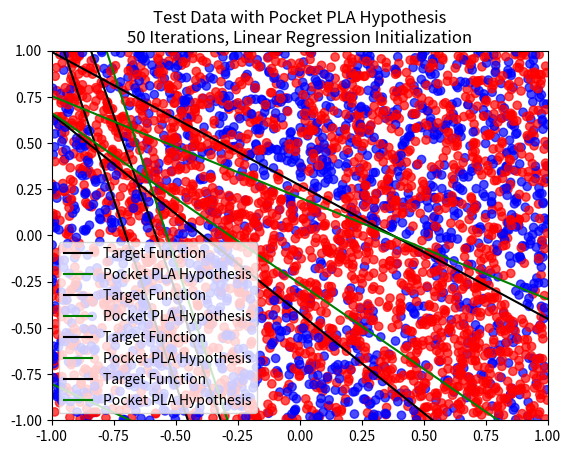

The matplotlib source for this figure:
import numpy as np
import matplotlib.pyplot as plt

def generate_target_function():
    points = np.random.uniform(-1, 1, (2, 2))
    a = points[1, 1] - points[0, 1]
    b = points[0, 0] - points[1, 0]
    c = points[1, 0] * points[0, 1] - points[0, 0] * points[1, 1]
    return a, b, c

def target_function(a, b, c, x):
    return np.sign(a * x[:, 0] + b * x[:, 1] + c)

def generate_data(N, a, b, c):
    X = np.random.uniform(-1, 1, (N, 2))
    y = target_function(a, b, c, X)
    return X, y

def perceptron_learning_algorithm(X, y):
    w = np.zeros(X.shape[1])
    b = 0
    iterations = 0
    while True:
        predictions = np.sign(np.dot(X, w) + b)
        misclassified = np.where(predictions != y)[0]
        if len(misclassified) == 0:
            break
        idx = np.random.choice(misclassified)
        w += y[idx] * X[idx]
        b += y[idx]
        iterations += 1
    return w, b, iterations

def calculate_disagreement(w, w_0, a, b, c, N=10000):
    X_test = np.random.uniform(-1, 1, (N, 2))
    y_test = target_function(a, b, c, X_test)
    y_pred = np.sign(np.dot(X_test, w) + w_0)
    disagreement = np.mean(y_test != y_pred)
    return disagreement, X_test, y_test

def experiment(num_runs, num_points):
    iterations_list = []
    disagreement_list = []
    for _ in range(num_runs):
        a, b, c = generate_target_function()
        X, y = generate_data(num_points, a, b, c)
        w, w_0, iterations = perceptron_learning_algorithm(X, y)
        disagreement, X_test, y_test = calculate_disagreement(w, w_0, a, b, c)
        iterations_list.append(iterations)
        disagreement_list.append(disagreement)
    return np.mean(iterations_list), np.mean(disagreement_list)

def plot_results(X, y, w, b, a, b_line, c_line):
    plt.scatter(X[:, 0], X[:, 1], c=y, cmap='bwr', alpha=0.7)
    x_vals = np.linspace(-1, 1, 100)
    plt.plot(x_vals, -(a / b_line) * x_vals - c_line / b_line, 'k-', label='Target Function')
    plt.plot(x_vals, -(w[0] / w[1]) * x_vals - b / w[1], 'g-', label='Learned Function')
    plt.legend()
    plt.xlim([-1, 1])
    plt.ylim([-1, 1])
    plt.show()

# num_points = 10
# num_runs = 1000

# mean_iterations, mean_disagreement = experiment(num_runs, num_points)
# print(f"Média de iterações até a convergência: {mean_iterations}")
# print(f"Média de divergência entre f e g: {mean_disagreement}")

# a, b, c = generate_target_function()
# X, y = generate_data(num_points, a, b, c)
# w, w_0, iterations = perceptron_learning_algorithm(X, y)

# disagreement, X_test, y_test = calculate_disagreement(w, w_0, a, b, c)

# plot_results(X_test[:100], y_test[:100], w, w_0, a, b, c)

def linear_regression(X, y):
    X_b = np.c_[np.ones((X.shape[0], 1)), X] 
    w = np.linalg.pinv(X_b.T.dot(X_b)).dot(X_b.T).dot(y) 
    return w

def calculate_error(X, y, w):
    X_b = np.c_[np.ones((X.shape[0], 1)), X]
    predictions = np.sign(X_b.dot(w))
    return np.mean(predictions != y)

def pla(X, y, w):
    X_b = np.c_[np.ones((X.shape[0], 1)), X]
    iterations = 0
    while True:
        predictions = np.sign(X_b.dot(w))
        misclassified = np.where(predictions != y)[0]
        if len(misclassified) == 0:
            break
        idx = np.random.choice(misclassified)
        w += y[idx] * X_b[idx]
        iterations += 1
    return iterations

def experiment_rg(num_runs, num_points_train, num_points_test):
    ein_list = []
    eout_list = []
    for _ in range(num_runs):
        a, b, c = generate_target_function()
        X_train, y_train = generate_data(num_points_train, a, b, c)
        w = linear_regression(X_train, y_train)
        ein = calculate_error(X_train, y_train, w)
        ein_list.append(ein)
        X_test, y_test = generate_data(num_points_test, a, b, c)
        eout = calculate_error(X_test, y_test, w)
        eout_list.append(eout)
    return np.mean(ein_list), np.std(ein_list), np.mean(eout_list), np.std(eout_list)

def experiment_rg_pla(num_runs, num_points_train):
    iterations_list = []
    for _ in range(num_runs):
        a, b, c = generate_target_function()
        X_train, y_train = generate_data(num_points_train, a, b, c)
        w = linear_regression(X_train, y_train)
        iterations = pla(X_train, y_train, w)
        iterations_list.append(iterations)
    return np.mean(iterations_list), np.std(iterations_list)

# num_runs = 1000
# num_points_test = 1000
# num_points_train = 10

# mean_ein, std_ein, mean_eout, std_eout = experiment_rg(num_runs, num_points_train, num_points_test)
# print(f"Média de E_in: {mean_ein}")
# print(f"Desvio padrão de E_in: {std_ein}")
# print(f"Média de E_out: {mean_eout}")
# print(f"Desvio padrão de E_out: {std_eout}")

# mean_iterations, std_iterations = experiment_rg_pla(num_runs, num_points_train)
# print(f"Média de iterações até a convergência do PLA: {mean_iterations}")
# print(f"Desvio padrão de iterações: {std_iterations}")

def generate_noisy_data(N, a, b, c, noise_ratio=0.0):
    X = np.random.uniform(-1, 1, (N, 2))
    y = target_function(a, b, c, X)
    if noise_ratio > 0:
        num_noisy_points = int(N * noise_ratio)
        noisy_indices = np.random.choice(N, num_noisy_points, replace=False)
        y[noisy_indices] = -y[noisy_indices]
    return X, y

def pocket_pla(X, y, w_init, max_iterations):
    X_b = np.c_[np.ones((X.shape[0], 1)), X]
    w_pocket = w_init
    best_error = np.mean(np.sign(X_b.dot(w_init)) != y)
    w = w_init.copy()
    for _ in range(max_iterations):
        predictions = np.sign(X_b.dot(w))
        misclassified = np.where(predictions != y)[0]
        if len(misclassified) == 0:
            break
        idx = np.random.choice(misclassified)
        w += y[idx] * X_b[idx]
        current_error = np.mean(np.sign(X_b.dot(w)) != y)
        if current_error < best_error:
            best_error = current_error
            w_pocket = w.copy()
    return w_pocket, best_error

def plot_results(X, y, w, a, b, c, title):
    plt.scatter(X[:, 0], X[:, 1], c=y, cmap='bwr', alpha=0.7)
    x_vals = np.linspace(-1, 1, 100)
    plt.plot(x_vals, -(a / b) * x_vals - c / b, 'k-', label='Target Function')
    plt.plot(x_vals, -(w[1] / w[2]) * x_vals - w[0] / w[2], 'g-', label='Pocket PLA Hypothesis')
    plt.title(title)
    plt.xlim([-1, 1])
    plt.ylim([-1, 1])
    plt.legend()
    plt.show()

def experiment(num_runs, num_points_train, num_points_test, max_iterations, initialize_with_linear_regression):
    ein_list = []
    eout_list = []
    for _ in range(num_runs):
        a, b, c = generate_target_function()
        X_train, y_train = generate_noisy_data(num_points_train, a, b, c, noise_ratio=0.1)
        if initialize_with_linear_regression:
            w_init = linear_regression(X_train, y_train)
        else:
            w_init = np.zeros(X_train.shape[1] + 1)
        w_pocket, ein = pocket_pla(X_train, y_train, w_init, max_iterations)
        X_test, y_test = generate_noisy_data(num_points_test, a, b, c)
        eout = calculate_error(X_test, y_test, w_pocket)
        ein_list.append(ein)
        eout_list.append(eout)
        if _ == 0:
            plot_results(X_test, y_test, w_pocket, a, b, c, f'Test Data with Pocket PLA Hypothesis\n{max_iterations} Iterations, {"Linear Regression" if initialize_with_linear_regression else "Zero"} Initialization')
    return np.mean(ein_list), np.std(ein_list), np.mean(eout_list), np.std(eout_list)

num_runs = 1000
num_points_train = 100
num_points_test = 1000

cases = [
    {"description": "(a) Inicializando com 0, i = 10; N1 = 100; N2 = 1000.", "max_iterations": 10, "initialize_with_linear_regression": False},
    {"description": "(b) Inicializando com 0, i = 50; N1 = 100; N2 = 1000.", "max_iterations": 50, "initialize_with_linear_regression": False},
    {"description": "(c) Inicializando com Regressão Linear, i = 10; N1 = 100; N2 = 1000.", "max_iterations": 10, "initialize_with_linear_regression": True},
    {"description": "(d) Inicializando com Regressão Linear, i = 50; N1 = 100; N2 = 1000.", "max_iterations": 50, "initialize_with_linear_regression": True},
]

for case in cases:
    mean_ein, std_ein, mean_eout, std_eout = experiment(num_runs, num_points_train, num_points_test, case["max_iterations"], case["initialize_with_linear_regression"])
    print(f"{case['description']}")
    print(f"  Média de E_in: {mean_ein}")
    print(f"  Desvio padrão de E_in: {std_ein}")
    print(f"  Média de E_out: {mean_eout}")
    print(f"  Desvio padrão de E_out: {std_eout}\n")

def non_linear_target_function(x1, x2):
    return np.sign(x1**2 + x2**2 - 0.6)

def generate_fixed_noisy_data(N):
    X = np.random.uniform(-1, 1, (N, 2))
    y = non_linear_target_function(X[:, 0], X[:, 1])
    num_noisy_points = int(N * 0.1)
    noisy_indices = np.random.choice(N, num_noisy_points, replace=False)
    y[noisy_indices] = -y[noisy_indices]
    return X, y

def experiment(num_runs, num_points):
    ein_list = []
    for _ in range(num_runs):
        X, y = generate_fixed_noisy_data(num_points)
        w = linear_regression(X, y)
        ein = calculate_error(X, y, w)
        ein_list.append(ein)
    return np.mean(ein_list), np.std(ein_list)

# num_runs = 1000
# num_points = 1000

# mean_ein, std_ein = experiment(num_runs, num_points)
# print(f"Média de E_in: {mean_ein}")
# print(f"Desvio padrão de E_in: {std_ein}")

def transform_data(X):
    x1, x2 = X[:, 0], X[:, 1]
    X_transformed = np.c_[np.ones(X.shape[0]), x1, x2, x1 * x2, x1**2, x2**2]
    return X_transformed

def linear_regression_simple(X, y):
    w = np.linalg.pinv(X.T.dot(X)).dot(X.T).dot(y)
    return w

def experiment(num_runs, num_points):
    weights_list = []
    for _ in range(num_runs):
        X, y = generate_fixed_noisy_data(num_points, noise_ratio=0.1)
        X_transformed = transform_data(X)
        w = linear_regression_simple(X_transformed, y)
        weights_list.append(w)
    weights_mean = np.mean(weights_list, axis=0)
    return weights_mean

# num_runs = 1000
# num_points = 1000

# weights_mean = experiment(num_runs, num_points)
# print(f"Pesos médios após 1000 execuções: {weights_mean}")

# hypotheses = {
#     "a": np.array([-1, -0.05, 0.08, 0.13, 1.5, 1.5]),
#     "b": np.array([-1, -0.05, 0.08, 0.13, 1.5, 15]),
#     "c": np.array([-1, -0.05, 0.08, 0.13, 15, 1.5]),
#     "d": np.array([-1, -1.5, 0.08, 0.13, 0.05, 0.05]),
#     "e": np.array([-1, -0.05, 0.08, 1.5, 0.15, 0.15]),
# }

# for key, hypothesis in hypotheses.items():
#     distance = np.linalg.norm(weights_mean - hypothesis)
#     print(f"Distância da hipótese {key}: {distance}")

# closest_hypothesis = min(hypotheses, key=lambda k: np.linalg.norm(weights_mean - hypotheses[k]))
# print(f"Hipótese mais próxima: {closest_hypothesis}")

def calculate_eout(X, y, w):
    predictions = np.sign(X.dot(w))
    return np.mean(predictions != y)

def experiment(num_runs, num_points_train, num_points_test):
    eout_list = []
    for _ in range(num_runs):
        X_train, y_train = generate_fixed_noisy_data(num_points_train)
        X_train_transformed = transform_data(X_train)
        w = linear_regression_simple(X_train_transformed, y_train)        
        X_test, y_test = generate_fixed_noisy_data(num_points_test, noise_ratio=0.0)
        X_test_transformed = transform_data(X_test)
        eout = calculate_eout(X_test_transformed, y_test, w)
        eout_list.append(eout)
    return np.mean(eout_list), np.std(eout_list)

# num_runs = 1000
# num_points_train = 1000
# num_points_test = 1000

# mean_eout, std_eout = experiment(num_runs, num_points_train, num_points_test)
# print(f"Média de E_out: {mean_eout}")
# print(f"Desvio padrão de E_out: {std_eout}")